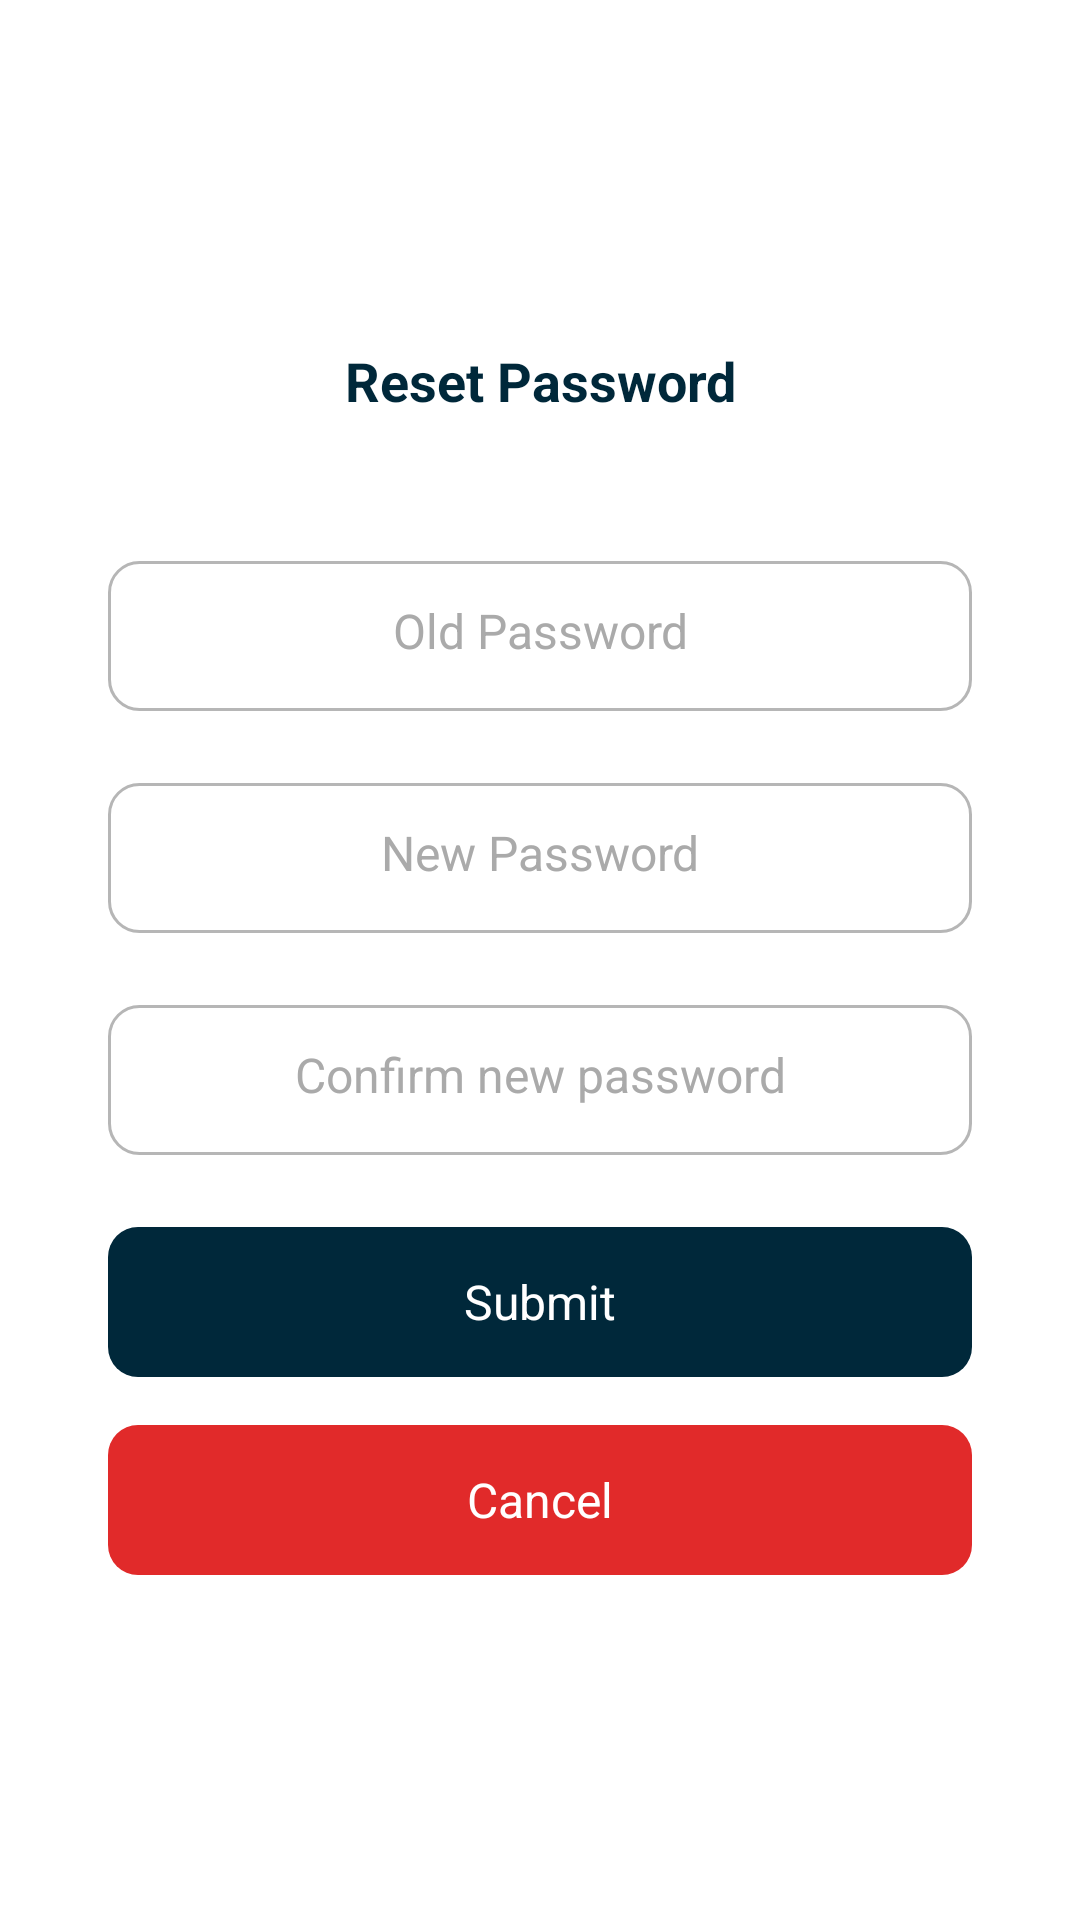

Here is an Android app screen rendered from its layout file. Give the layout XML and the strings, colors and styles it references.
<!-- AndroidManifest.xml: application theme Theme.UniBillingAndroid -->
<!-- res/layout/fragment_change_password.xml -->
<RelativeLayout
    xmlns:android="http://schemas.android.com/apk/res/android"
    android:layout_width="match_parent"
    android:layout_height="match_parent">

    <LinearLayout
        android:layout_width="match_parent"
        android:layout_height="match_parent"
        android:weightSum="10"
        android:orientation="horizontal"
        android:gravity="center">

        <Space
            android:layout_width="0dp"
            android:layout_height="0dp"
            android:layout_weight="1"/>

    <LinearLayout
        android:layout_width="0dp"
        android:layout_height="wrap_content"
        android:orientation="vertical"
        android:layout_weight="8">

        <TextView
            android:layout_width="match_parent"
            android:layout_height="wrap_content"
            android:text="@string/password_reset"
            android:gravity="center"
            android:textStyle="bold"
            android:textSize="@dimen/text_size_large"
            android:textColor="@color/colorPrimary"
            android:layout_marginBottom="@dimen/margin_large"/>

        <EditText
            android:id="@+id/et_enter_old_password"
            android:layout_width="match_parent"
            android:layout_height="@dimen/text_input_height"
            android:hint="@string/old_password"
            android:textSize="@dimen/text_size_x_medium"
            android:textColor="@color/colorDarkGray"
            android:gravity="center"
            android:layout_marginTop="@dimen/margin_x_large"
            android:background="@drawable/round_corner_background"
            android:padding="@dimen/fab_margin"
            android:maxLines="1"
            />

        <EditText
            android:id="@+id/et_enter_new_password"
            android:layout_width="match_parent"
            android:layout_height="@dimen/text_input_height"
            android:hint="@string/new_password"
            android:textSize="@dimen/text_size_x_medium"
            android:textColor="@color/colorDarkGray"
            android:gravity="center"
            android:layout_marginTop="@dimen/margin_x_large"
            android:background="@drawable/round_corner_background"
            android:padding="@dimen/fab_margin"
            android:maxLines="1"
            />

        <EditText
            android:id="@+id/et_confirm_new_password"
            android:layout_width="match_parent"
            android:layout_height="@dimen/text_input_height"
            android:hint="@string/confirm_password"
            android:textSize="@dimen/text_size_x_medium"
            android:textColor="@color/colorDarkGray"
            android:gravity="center"
            android:layout_marginTop="@dimen/margin_x_large"
            android:background="@drawable/round_corner_background"
            android:padding="@dimen/fab_margin"
            android:maxLines="1"
            />

        <TextView
            android:id="@+id/tv_submit_password_change"
            android:textSize="@dimen/text_size_x_medium"
            android:layout_width="match_parent"
            android:textAlignment="center"
            android:gravity="center"
            android:layout_height="50dp"
            android:layout_marginTop="@dimen/margin_x_large"
            android:text="@string/label_submmit"
            android:textColor="@color/white"
            android:background="@drawable/round_btn_background"
            />

        <TextView
            android:id="@+id/tv_cancel_password_change"
            android:textSize="@dimen/text_size_x_medium"
            android:layout_width="match_parent"
            android:textAlignment="center"
            android:gravity="center"
            android:layout_height="50dp"
            android:layout_marginTop="@dimen/margin_normal"
            android:text="@string/label_cancel"
            android:textColor="@color/white"
            android:background="@drawable/ic_round_background_danger"
            />


    </LinearLayout>


        <Space
            android:layout_width="0dp"
            android:layout_height="0dp"
            android:layout_weight="1"/>
    </LinearLayout>


</RelativeLayout>
<!-- resources referenced by this layout -->
<resources>
  <color name="colorDarkGray">#4A4646</color>
  <color name="colorPrimary">#00283A</color>
  <color name="white">#FFFFFFFF</color>
  <dimen name="fab_margin">16dp</dimen>
  <dimen name="margin_large">24dp</dimen>
  <dimen name="margin_normal">16dp</dimen>
  <dimen name="margin_x_large">24dp</dimen>
  <dimen name="text_input_height">50dp</dimen>
  <dimen name="text_size_large">18sp</dimen>
  <dimen name="text_size_x_medium">16sp</dimen>
  <!-- drawable ic_round_background_danger (drawable) -->
  <?xml version="1.0" encoding="utf-8"?>
  <shape android:shape="rectangle"
      xmlns:android="http://schemas.android.com/apk/res/android">
  
      <solid android:color="@color/colorDanger"/>
      <corners android:radius="10dp"/>
      <padding android:bottom="4dp"
          android:top="4dp"
          android:left="4dp"
          android:right="4dp"/>
  
  </shape>
  <!-- drawable round_btn_background (drawable) -->
  <?xml version="1.0" encoding="utf-8"?>
  <shape android:shape="rectangle"
      xmlns:android="http://schemas.android.com/apk/res/android">
  
      <solid android:color="@color/colorPrimary"/>
      <corners android:radius="10dp"/>
      <padding android:bottom="4dp"
          android:top="4dp"
          android:left="4dp"
          android:right="4dp"/>
  
  </shape>
  <!-- drawable round_corner_background (drawable) -->
  <?xml version="1.0" encoding="utf-8"?>
  <shape xmlns:android="http://schemas.android.com/apk/res/android"
      android:shape="rectangle">
  
      <stroke android:color="@color/colorLightGray" android:width="1dp"/>
      <corners android:radius="10dp"/>
      <padding android:bottom="4dp"
          android:top="4dp"
          android:left="4dp"
          android:right="4dp"/>
  
  </shape>
  <string name="confirm_password">Confirm new password</string>
  <string name="label_cancel">Cancel</string>
  <string name="label_submmit">Submit</string>
  <string name="new_password">New Password</string>
  <string name="old_password">Old Password</string>
  <string name="password_reset">Reset Password</string>
  <style name="Theme.UniBillingAndroid" parent="Theme.MaterialComponents.DayNight.DarkActionBar">
          
          <item name="colorPrimary">@color/colorPrimary</item>
          <item name="colorPrimaryVariant">@color/colorPrimaryDark</item>
          <item name="colorOnPrimary">@color/colorAccent</item>
          
          <item name="colorSecondary">@color/colorPrimary</item>
          <item name="colorSecondaryVariant">@color/colorPrimaryDark</item>
          <item name="colorOnSecondary">@color/colorAccent</item>
          
          <item name="android:statusBarColor" tools:targetApi="l">?attr/colorPrimaryVariant</item>
          
          <item name="android:editTextColor">@android:color/black</item>
          <item name="android:textColorHint">@android:color/darker_gray</item>
  
      </style>
  <color name="colorDanger">#E12A2A</color>
  <color name="colorLightGray">#B6B6B6</color>
  <color name="colorPrimaryDark">#001119</color>
  <color name="colorAccent">#92C500</color>
</resources>
